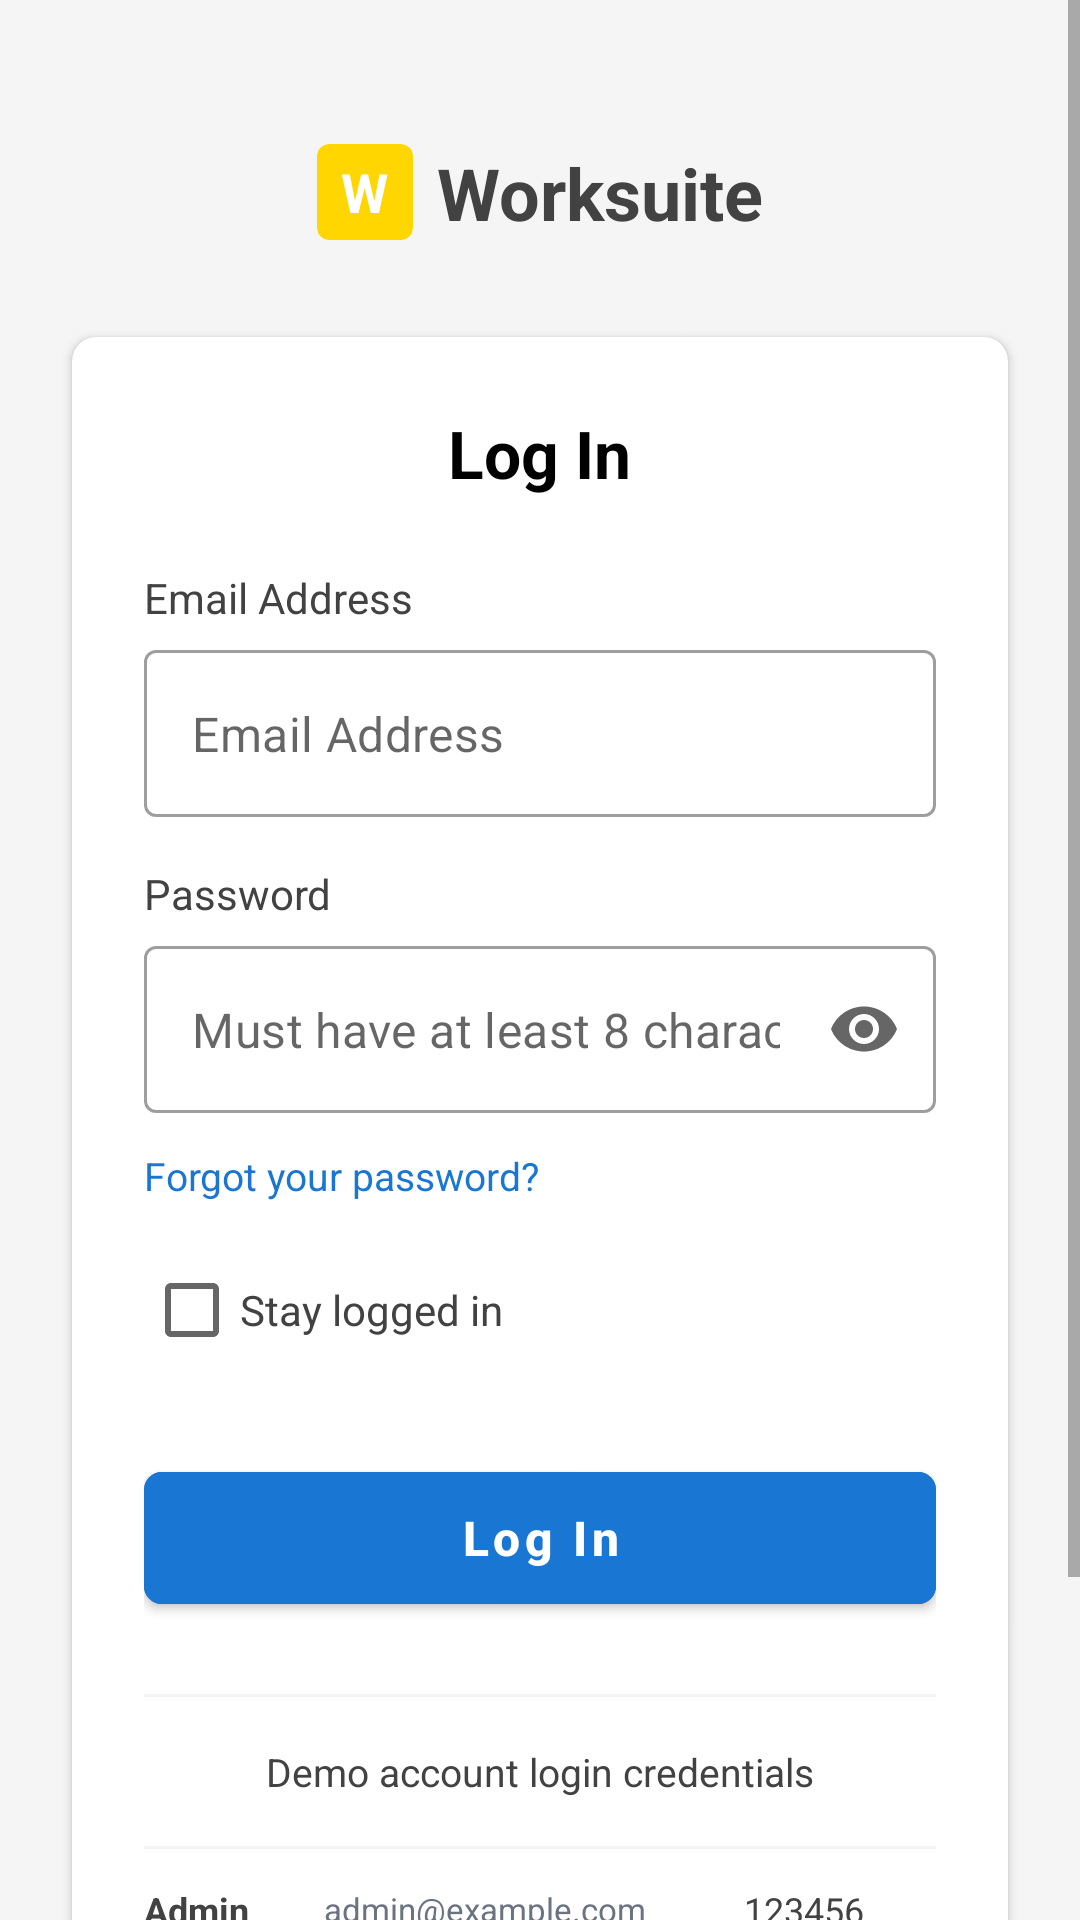

This screen was rendered from an Android layout file. Write that file and the resources it references.
<!-- AndroidManifest.xml: application theme Theme.Erpproject -->
<!-- res/layout/activity_login.xml -->
<?xml version="1.0" encoding="utf-8"?>
<androidx.constraintlayout.widget.ConstraintLayout xmlns:android="http://schemas.android.com/apk/res/android"
    xmlns:app="http://schemas.android.com/apk/res-auto"
    xmlns:tools="http://schemas.android.com/tools"
    xmlns:bind="http://schemas.android.com/apk/res-auto"
    android:layout_width="match_parent"
    android:layout_height="match_parent"
    android:background="@color/bg_light_gray"
    tools:context=".LoginPage">

    <ScrollView
        android:layout_width="match_parent"
        android:layout_height="match_parent">

        <LinearLayout
            android:layout_width="match_parent"
            android:layout_height="wrap_content"
            android:gravity="center_horizontal"
            android:orientation="vertical"
            android:padding="16dp">

            
            <LinearLayout
                android:layout_width="wrap_content"
                android:layout_height="wrap_content"
                android:layout_marginTop="32dp"
                android:layout_marginBottom="32dp"
                android:gravity="center_vertical"
                android:orientation="horizontal">

                <androidx.cardview.widget.CardView
                    android:layout_width="32dp"
                    android:layout_height="32dp"
                    app:cardBackgroundColor="@color/logo_yellow"
                    app:cardCornerRadius="4dp"
                    app:cardElevation="0dp">

                    <TextView
                        android:layout_width="wrap_content"
                        android:layout_height="wrap_content"
                        android:layout_gravity="center"
                        android:text="W"
                        android:textColor="@color/white"
                        android:textSize="18sp"
                        android:textStyle="bold" />
                </androidx.cardview.widget.CardView>

                <TextView
                    android:layout_width="wrap_content"
                    android:layout_height="wrap_content"
                    android:layout_marginStart="8dp"
                    android:text="Worksuite"
                    android:textColor="@color/dark_gray"
                    android:textSize="24sp"
                    android:textStyle="bold" />
            </LinearLayout>

            
            <com.google.android.material.card.MaterialCardView
                android:layout_width="match_parent"
                android:layout_height="wrap_content"
                android:layout_marginHorizontal="8dp"
                app:cardCornerRadius="8dp"
                app:cardElevation="2dp"
                app:cardBackgroundColor="@color/white"
                app:strokeWidth="0dp">

                <LinearLayout
                    android:layout_width="match_parent"
                    android:layout_height="wrap_content"
                    android:orientation="vertical"
                    android:padding="24dp">

                    <TextView
                        android:layout_width="wrap_content"
                        android:layout_height="wrap_content"
                        android:layout_gravity="center_horizontal"
                        android:text="Log In"
                        android:textColor="@color/black"
                        android:textSize="22sp"
                        android:textStyle="bold" />

                    <Space
                        android:layout_width="match_parent"
                        android:layout_height="24dp" />

                    
                    <TextView
                        android:layout_width="wrap_content"
                        android:layout_height="wrap_content"
                        android:text="Email Address"
                        android:textColor="@color/dark_gray"
                        android:textSize="14sp" />

                    <com.google.android.material.textfield.TextInputLayout
                        style="@style/Widget.MaterialComponents.TextInputLayout.OutlinedBox"
                        android:layout_width="match_parent"
                        android:layout_height="wrap_content"
                        android:layout_marginTop="8dp"
                        app:hintEnabled="false">

                        <com.google.android.material.textfield.TextInputEditText
                            android:id="@+id/emailEditText"
                            android:layout_width="match_parent"
                            android:layout_height="wrap_content"
                            android:hint="Email Address"
                            android:inputType="textEmailAddress"
                            android:paddingHorizontal="16dp" />
                    </com.google.android.material.textfield.TextInputLayout>

                    <Space
                        android:layout_width="match_parent"
                        android:layout_height="16dp" />

                    
                    <TextView
                        android:layout_width="wrap_content"
                        android:layout_height="wrap_content"
                        android:text="Password"
                        android:textColor="@color/dark_gray"
                        android:textSize="14sp" />

                    <com.google.android.material.textfield.TextInputLayout
                        style="@style/Widget.MaterialComponents.TextInputLayout.OutlinedBox"
                        android:layout_width="match_parent"
                        android:layout_height="wrap_content"
                        android:layout_marginTop="8dp"
                        app:endIconMode="password_toggle"
                        app:hintEnabled="false">

                        <com.google.android.material.textfield.TextInputEditText
                            android:id="@+id/passwordEditText"
                            android:layout_width="match_parent"
                            android:layout_height="wrap_content"
                            android:hint="Must have at least 8 characters"
                            android:inputType="textPassword"
                            android:paddingHorizontal="16dp" />
                    </com.google.android.material.textfield.TextInputLayout>

                    
                    <TextView
                        android:layout_width="wrap_content"
                        android:layout_height="wrap_content"
                        android:layout_marginTop="12dp"
                        android:text="Forgot your password?"
                        android:textColor="@color/primary_blue"
                        android:textSize="13sp" />

                    
                    <CheckBox
                        android:id="@+id/stayLoggedInCheckbox"
                        android:layout_width="match_parent"
                        android:layout_height="wrap_content"
                        android:layout_marginTop="12dp"
                        android:text="Stay logged in"
                        android:textColor="@color/dark_gray"
                        android:textSize="14sp" />

                    <Space
                        android:layout_width="match_parent"
                        android:layout_height="24dp" />

                    
                    <com.google.android.material.button.MaterialButton
                        android:id="@+id/loginButton"
                        android:layout_width="match_parent"
                        android:layout_height="56dp"
                        android:backgroundTint="@color/primary_blue"
                        android:text="Log In"
                        android:textAllCaps="false"
                        android:textSize="16sp"
                        android:textStyle="bold"
                        app:cornerRadius="6dp"
                        app:iconTint="@color/white" />

                    <Space
                        android:layout_width="match_parent"
                        android:layout_height="24dp" />

                    <View
                        android:layout_width="match_parent"
                        android:layout_height="1dp"
                        android:background="#F3F4F6" />

                    <Space
                        android:layout_width="match_parent"
                        android:layout_height="16dp" />

                    
                    <TextView
                        android:layout_width="wrap_content"
                        android:layout_height="wrap_content"
                        android:layout_gravity="center_horizontal"
                        android:text="Demo account login credentials"
                        android:textColor="@color/dark_gray"
                        android:textSize="13sp"
                        android:textStyle="normal" />

                    <Space
                        android:layout_width="match_parent"
                        android:layout_height="16dp" />

                    
                    <include
                        android:id="@+id/demo_admin"
                        layout="@layout/item_demo_credential"
                        bind:layout="@layout/item_demo_credential" />
                    <include
                        android:id="@+id/demo_employee"
                        layout="@layout/item_demo_credential"
                        bind:layout="@layout/item_demo_credential" />
                    <include
                        android:id="@+id/demo_client"
                        layout="@layout/item_demo_credential"
                        bind:layout="@layout/item_demo_credential" />

                </LinearLayout>
            </com.google.android.material.card.MaterialCardView>
        </LinearLayout>
    </ScrollView>
</androidx.constraintlayout.widget.ConstraintLayout>
<!-- res/layout/item_demo_credential.xml (included above) -->
<?xml version="1.0" encoding="utf-8"?>
<LinearLayout xmlns:android="http://schemas.android.com/apk/res/android"
    xmlns:app="http://schemas.android.com/apk/res-auto"
    android:layout_width="match_parent"
    android:layout_height="wrap_content"
    android:orientation="vertical">

    <View
        android:layout_width="match_parent"
        android:layout_height="1dp"
        android:background="#F3F4F6" />

    <LinearLayout
        android:layout_width="match_parent"
        android:layout_height="wrap_content"
        android:gravity="center_vertical"
        android:orientation="horizontal"
        android:paddingVertical="12dp">

        <TextView
            android:id="@+id/roleText"
            android:layout_width="0dp"
            android:layout_height="wrap_content"
            android:layout_weight="1"
            android:text="Admin"
            android:textColor="@color/dark_gray"
            android:textSize="12sp"
            android:textStyle="bold" />

        <TextView
            android:id="@+id/emailText"
            android:layout_width="0dp"
            android:layout_height="wrap_content"
            android:layout_weight="2"
            android:text="admin@example.com"
            android:textColor="#6B7280"
            android:textSize="11sp" />

        <TextView
            android:id="@+id/passwordText"
            android:layout_width="0dp"
            android:layout_height="wrap_content"
            android:layout_weight="1"
            android:gravity="end"
            android:text="123456"
            android:textColor="@color/dark_gray"
            android:textSize="12sp" />

        <ImageView
            android:layout_width="16dp"
            android:layout_height="16dp"
            android:layout_marginStart="8dp"
            android:src="@drawable/ic_copy"
            app:tint="#9CA3AF" />

    </LinearLayout>
</LinearLayout>
<!-- resources referenced by this layout -->
<resources>
  <color name="bg_light_gray">#F5F5F5</color>
  <color name="black">#FF000000</color>
  <color name="dark_gray">#424242</color>
  <color name="logo_yellow">#FFD600</color>
  <color name="primary_blue">#1976D2</color>
  <color name="white">#FFFFFFFF</color>
  <style name="Theme.Erpproject" parent="Theme.MaterialComponents.DayNight.NoActionBar">
          
          <item name="colorPrimary">@color/primary_blue</item>
          <item name="colorPrimaryVariant">@color/primary_blue</item>
          <item name="colorOnPrimary">@color/white</item>
          
          <item name="colorSecondary">@color/logo_yellow</item>
          <item name="colorSecondaryVariant">@color/logo_yellow</item>
          <item name="colorOnSecondary">@color/black</item>
          
          <item name="android:statusBarColor">#1976D2</item>
      </style>
</resources>
